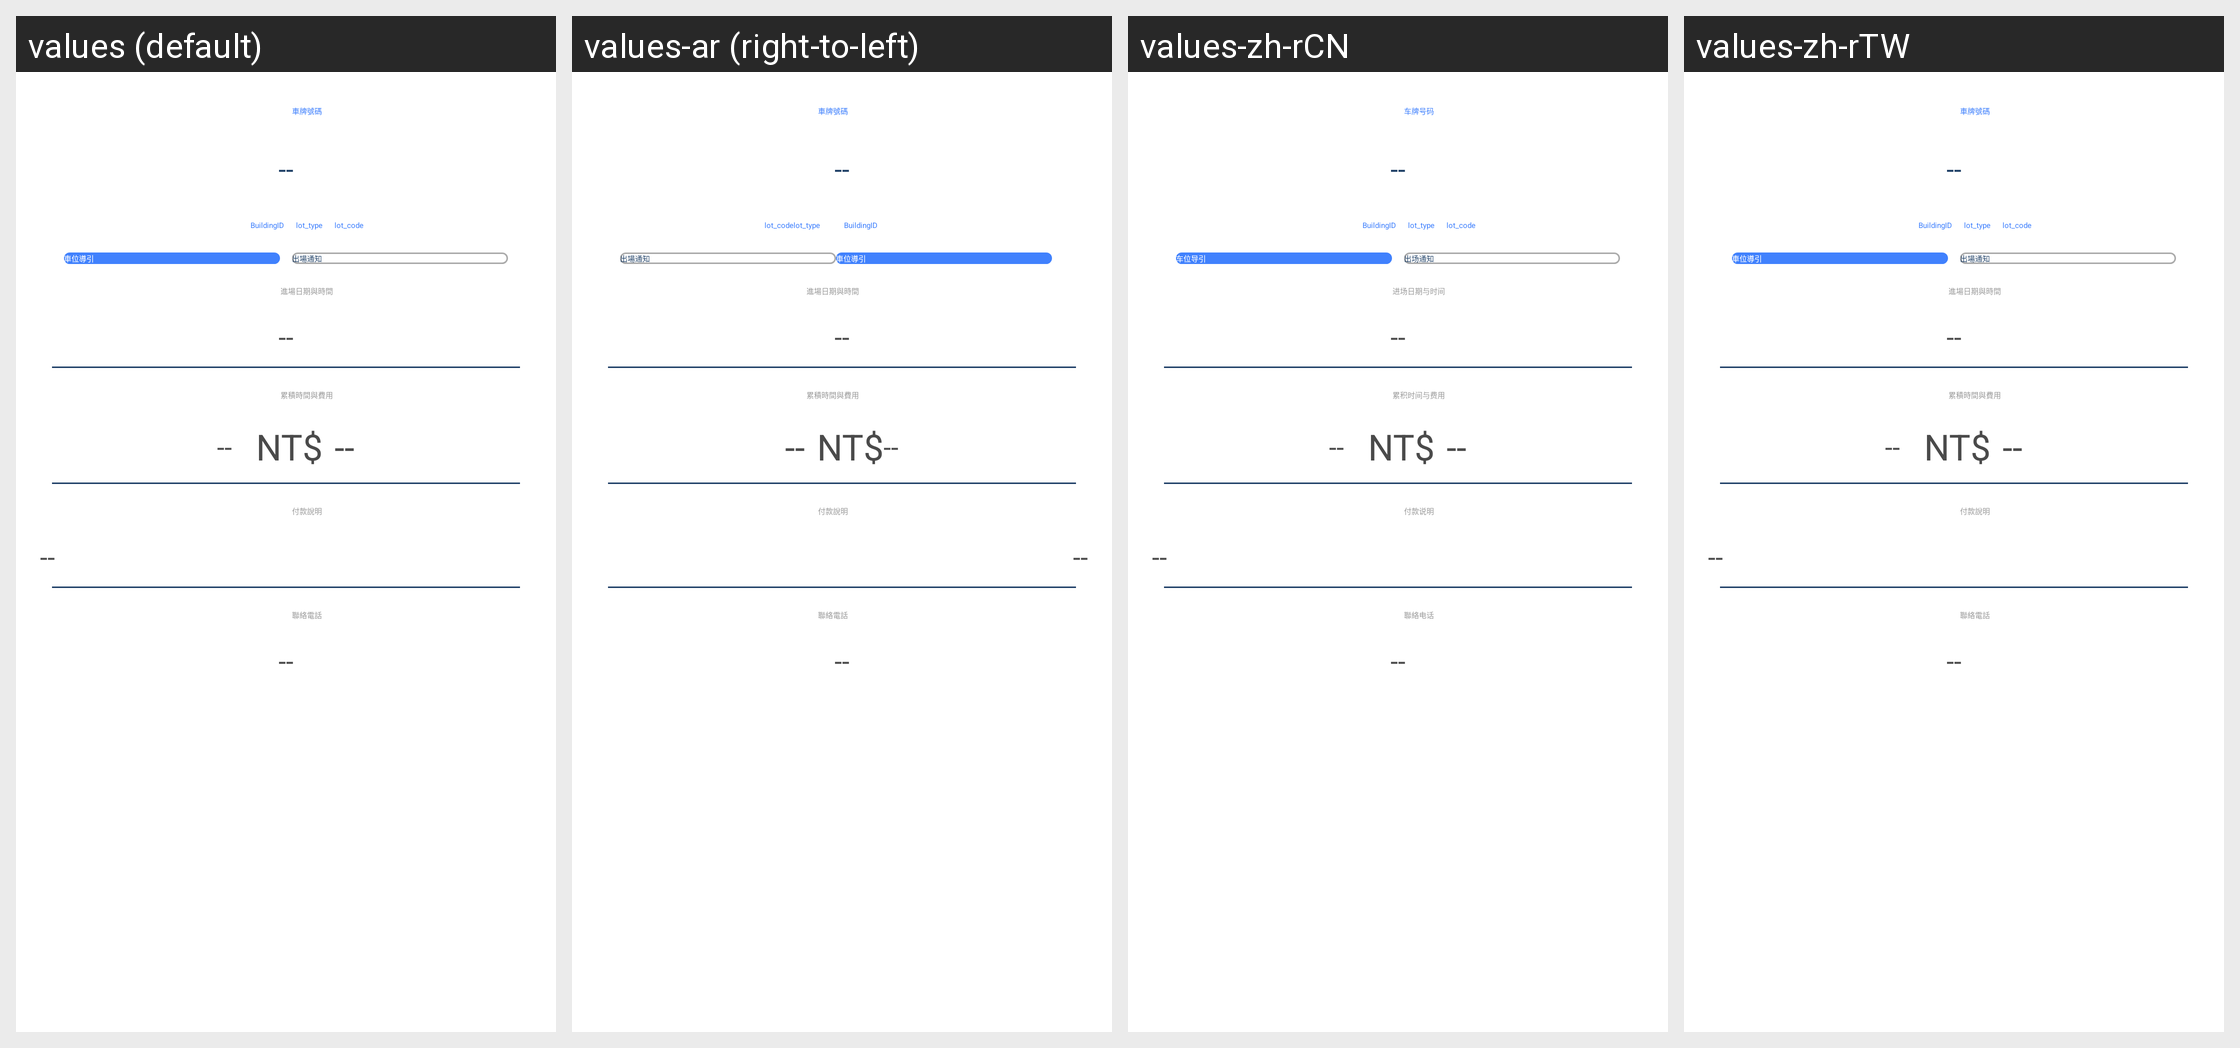

Locale-by-locale string values for the Android screen shown in this grid:
Android screen res/layout/activity_detail.xml rendered under 4 locales, left to right: values (default), values-ar (right-to-left), values-zh-rCN, values-zh-rTW. Device: Nexus 5 (rendered at 1080×1920; each locale shown at half size, 540×960, under a caption strip naming it); theme AppColorTheme.
Other locales in the repository, not shown: values-af, values-bg, values-bn, values-ca, values-cs, values-da, values-de, values-el, values-en, values-en-rGB, values-es, values-es-rES, values-eu, values-fi, values-fr, values-gu, values-hi, values-hr, values-hu, values-id, values-in, values-it, values-iw, values-ja, values-ja-rJP, values-kn, values-ko, values-ko-rKR, values-ml, values-mr, values-ms, values-nb, values-nl, values-pa, values-pl, values-pt, values-pt-rPT, values-ro, values-ru, values-sk, values-sl, values-sv, values-ta, values-te, values-th, values-tl, values-tr, values-uk, values-vi, values-zh, values-zh-rHK.
Strings drawn on this screen, with the default value and each locale's value (text and hints the layout hard-codes, and strings that could not be matched under every locale, appear in the picture but are not listed):

vehicle_licence
  values: 車牌號碼
  values-ar: 車牌號碼  [not translated; the default value is used]
  values-zh-rCN: 车牌号码
  values-zh-rTW: 車牌號碼  [not translated; the default value is used]

null_info
  values: --
  values-ar: --  [not translated; the default value is used]
  values-zh-rCN: --
  values-zh-rTW: --  [not translated; the default value is used]

lot_guide
  values: 車位導引
  values-ar: 車位導引  [not translated; the default value is used]
  values-zh-rCN: 车位导引
  values-zh-rTW: 車位導引  [not translated; the default value is used]

out_notify
  values: 出場通知
  values-ar: 出場通知  [not translated; the default value is used]
  values-zh-rCN: 出场通知
  values-zh-rTW: 出場通知  [not translated; the default value is used]

inside_datetime
  values: 進場日期與時間
  values-ar: 進場日期與時間  [not translated; the default value is used]
  values-zh-rCN: 进场日期与时间
  values-zh-rTW: 進場日期與時間  [not translated; the default value is used]

acc_time_and_pay
  values: 累積時間與費用
  values-ar: 累積時間與費用  [not translated; the default value is used]
  values-zh-rCN: 累积时间与费用
  values-zh-rTW: 累積時間與費用  [not translated; the default value is used]

pay_rule
  values: 付款說明
  values-ar: 付款說明  [not translated; the default value is used]
  values-zh-rCN: 付款说明
  values-zh-rTW: 付款說明  [not translated; the default value is used]

contact_phone
  values: 聯絡電話
  values-ar: 聯絡電話  [not translated; the default value is used]
  values-zh-rCN: 聯絡电话
  values-zh-rTW: 聯絡電話  [not translated; the default value is used]
